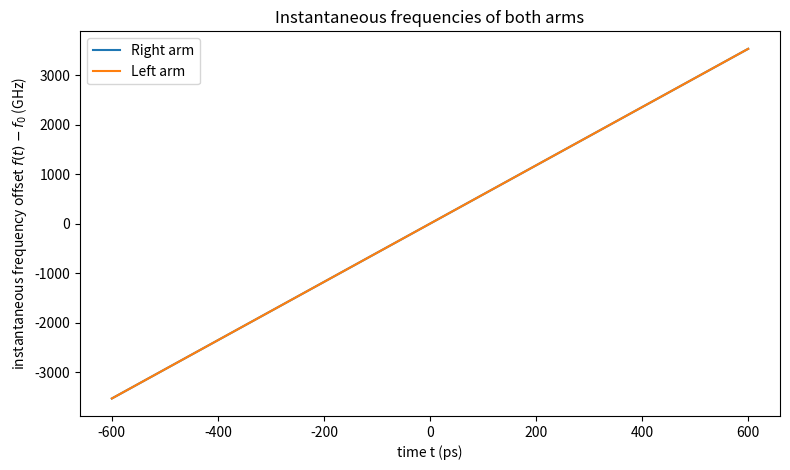
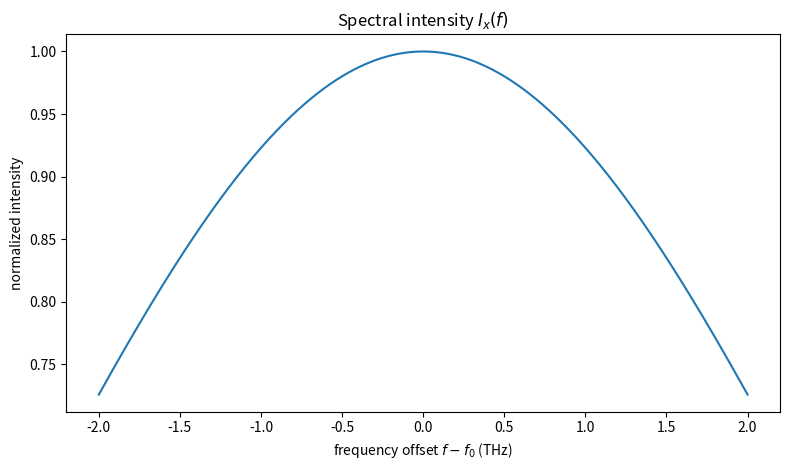
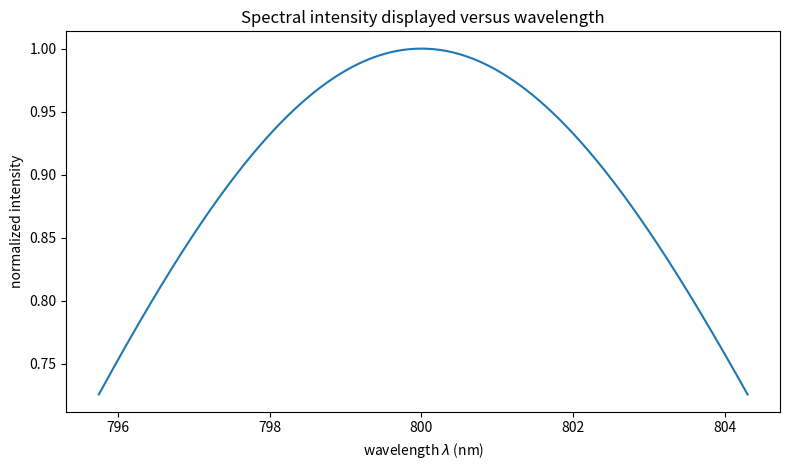

Python code for these plots, in order:
import numpy as np
import matplotlib.pyplot as plt

# ============================================================
# Parameters
# ============================================================

c0 = 299_792_458.0  # m/s

A0 = 1.0

# Pulse duration parameter T in seconds.
# Your time-domain envelope is exp(-t^2 / (2 T^2)).
T = 600e-12  # 300 ps

# Central optical wavelength
lambda0 = 800e-9  # 800 nm
f0 = c0 / lambda0
omega0 = 2 * np.pi * f0

# Central angular frequencies of the two arms
omega_R0 = omega0
omega_L0 = omega0

# Chirps alpha_R, alpha_L in rad/s^2
# Time-domain phase: omega0*t + 0.5*alpha*t^2
alpha_base_ps2 = 3.7e-2       # rad / ps^2
delta_alpha_ps2 = 5.9e-4      # rad / ps^2

alpha_R = alpha_base_ps2 * 1e24
alpha_L = (alpha_base_ps2 ) * 1e24

# Time delay of left arm in seconds
tau = -0e-12  # 50 ps

# Constant phases
phi_R0 = 0.0
phi_L0 = 0.0

# Frequency window around carrier for spectrum
df_span = 2.0e12  # +/- 2 THz around f0
n_points = 20_000

# Time window for instantaneous frequency plot
t_min = -600e-12
t_max = 600e-12


# ============================================================
# Helper functions
# ============================================================

def E_R_omega(omega: np.ndarray) -> np.ndarray:
    """
    Fourier transform of right arm:
    E_R(t) = A0/sqrt(2) * exp(-t^2/(2T^2))
             * exp(i(omega_R0*t + 0.5*alpha_R*t^2 + phi_R0))
    """
    q_R = 1 / T**2 - 1j * alpha_R

    return (
        A0 / np.sqrt(2)
        * np.exp(1j * phi_R0)
        * np.sqrt(2 * np.pi / q_R)
        * np.exp(-((omega - omega_R0) ** 2) / (2 * q_R))
    )


def E_L_omega(omega: np.ndarray) -> np.ndarray:
    """
    Fourier transform of left arm, delayed by tau:
    E_L(t) = E_L_unshifted(t - tau)

    Fourier shift theorem gives extra factor exp(-i omega tau).
    """
    q_L = 1 / T**2 - 1j * alpha_L

    return (
        A0 / np.sqrt(2)
        * np.exp(1j * phi_L0)
        * np.exp(-1j * omega * tau)
        * np.sqrt(2 * np.pi / q_L)
        * np.exp(-((omega - omega_L0) ** 2) / (2 * q_L))
    )


def E_x_omega(omega: np.ndarray) -> np.ndarray:
    """
    x projection after combining opposite circular components.
    """
    return (E_R_omega(omega) + E_L_omega(omega)) / np.sqrt(2)


def I_x_omega(omega: np.ndarray) -> np.ndarray:
    """
    Spectral intensity as function of angular frequency omega.
    """
    Ex = E_x_omega(omega)
    return np.abs(Ex) ** 2


# ============================================================
# 1. Instantaneous frequency in time
# ============================================================

t = np.linspace(t_min, t_max, 3000)

# Right arm phase:
# phi_R(t) = omega_R0*t + 0.5*alpha_R*t^2 + phi_R0
# omega_inst_R(t) = dphi_R/dt = omega_R0 + alpha_R*t
omega_inst_R = omega_R0 + alpha_R * t

# Left arm is delayed:
# phi_L(t) = omega_L0*(t - tau) + 0.5*alpha_L*(t - tau)^2 + phi_L0
# omega_inst_L(t) = omega_L0 + alpha_L*(t - tau)
omega_inst_L = omega_L0 + alpha_L * (t - tau)

f_inst_R = omega_inst_R / (2 * np.pi)
f_inst_L = omega_inst_L / (2 * np.pi)

# For readability, plot offset from f0 in GHz
plt.figure(figsize=(8, 4.8))
plt.plot(t * 1e12, (f_inst_R - f0) * 1e-9, label="Right arm")
plt.plot(t * 1e12, (f_inst_L - f0) * 1e-9, label="Left arm")
plt.xlabel("time t (ps)")
plt.ylabel(r"instantaneous frequency offset $f(t)-f_0$ (GHz)")
plt.title("Instantaneous frequencies of both arms")
plt.legend()
plt.tight_layout()
plt.show()


# ============================================================
# 2. Intensity spectrum versus frequency
# ============================================================

f = np.linspace(f0 - df_span, f0 + df_span, n_points)
omega = 2 * np.pi * f

I_f = I_x_omega(omega)
I_f = I_f / np.max(I_f)

plt.figure(figsize=(8, 4.8))
plt.plot((f - f0) * 1e-12, I_f)
plt.xlabel(r"frequency offset $f-f_0$ (THz)")
plt.ylabel("normalized intensity")
plt.title(r"Spectral intensity $I_x(f)$")
plt.tight_layout()
plt.show()


# ============================================================
# 3. Intensity spectrum versus wavelength
# ============================================================

# Convert frequency axis to wavelength.
# lambda = c / f
lambda_axis = c0 / f

# Sorting is useful because lambda decreases when f increases.
sort_idx = np.argsort(lambda_axis)
lambda_sorted = lambda_axis[sort_idx]
I_lambda_display = I_f[sort_idx]

plt.figure(figsize=(8, 4.8))
plt.plot(lambda_sorted * 1e9, I_lambda_display)
plt.xlabel(r"wavelength $\lambda$ (nm)")
plt.ylabel("normalized intensity")
plt.title(r"Spectral intensity displayed versus wavelength")
plt.tight_layout()
plt.show()


# ============================================================
# Optional: wavelength spectral density correction
# ============================================================
# If you want an intensity density per wavelength instead of simply
# displaying I(omega(lambda)), multiply by |domega/dlambda| = 2*pi*c/lambda^2.
# Many spectrometer plots effectively show counts per wavelength bin,
# so this can matter for broad bandwidths.

use_jacobian = False

if use_jacobian:
    domega_dlambda = 2 * np.pi * c0 / lambda_axis**2
    I_lambda_density = I_f * domega_dlambda
    I_lambda_density = I_lambda_density / np.max(I_lambda_density)

    I_lambda_density_sorted = I_lambda_density[sort_idx]

    plt.figure(figsize=(8, 4.8))
    plt.plot(lambda_sorted * 1e9, I_lambda_density_sorted)
    plt.xlabel(r"wavelength $\lambda$ (nm)")
    plt.ylabel("normalized intensity density")
    plt.title(r"Spectral density corrected by $|d\omega/d\lambda|$")
    plt.tight_layout()
    plt.show()
